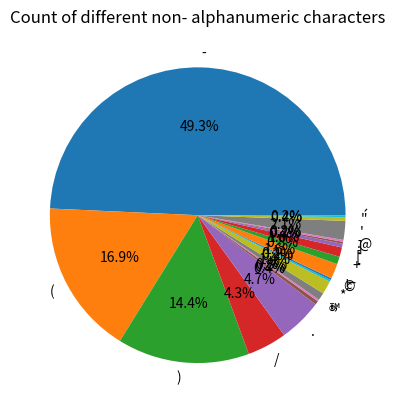

This chart was generated by the following Python code:
import matplotlib.pyplot as plt

total = 4092
multi = 792
single = total - multi

allcaps = 1372
nocaps = 240
mix = total - allcaps - nocaps
firstcap = 2388
firstuncap = 92
nonalpha= 378
onlyalpha = total - nonalpha
nonalphachar = ['-', '(', ')', '/', '.', '®', '™', ',', '*', '©', '!', '_', '+', '[', ':', ']', '@', "'", '"', '´']
countnonalpha = [239, 82, 70, 21, 23, 2, 1, 4, 7, 1, 1, 8, 4, 5, 2, 1, 1, 10, 2, 1]
test = countnonalpha

x = ['has non-alphanumeric', 'only alphanumeric']
# plt.bar(nonalphachar,test, label="Data 1")
plt.pie(test,  labels = nonalphachar, autopct='%1.1f%%')
# for index, value in enumerate(test):
#     plt.text(value, index,
#              str(value))
plt.title('Count of different non- alphanumeric characters')
# plt.xlabel('non-alphanumeric characters')
# plt.ylabel('Count of each type')
plt.show()